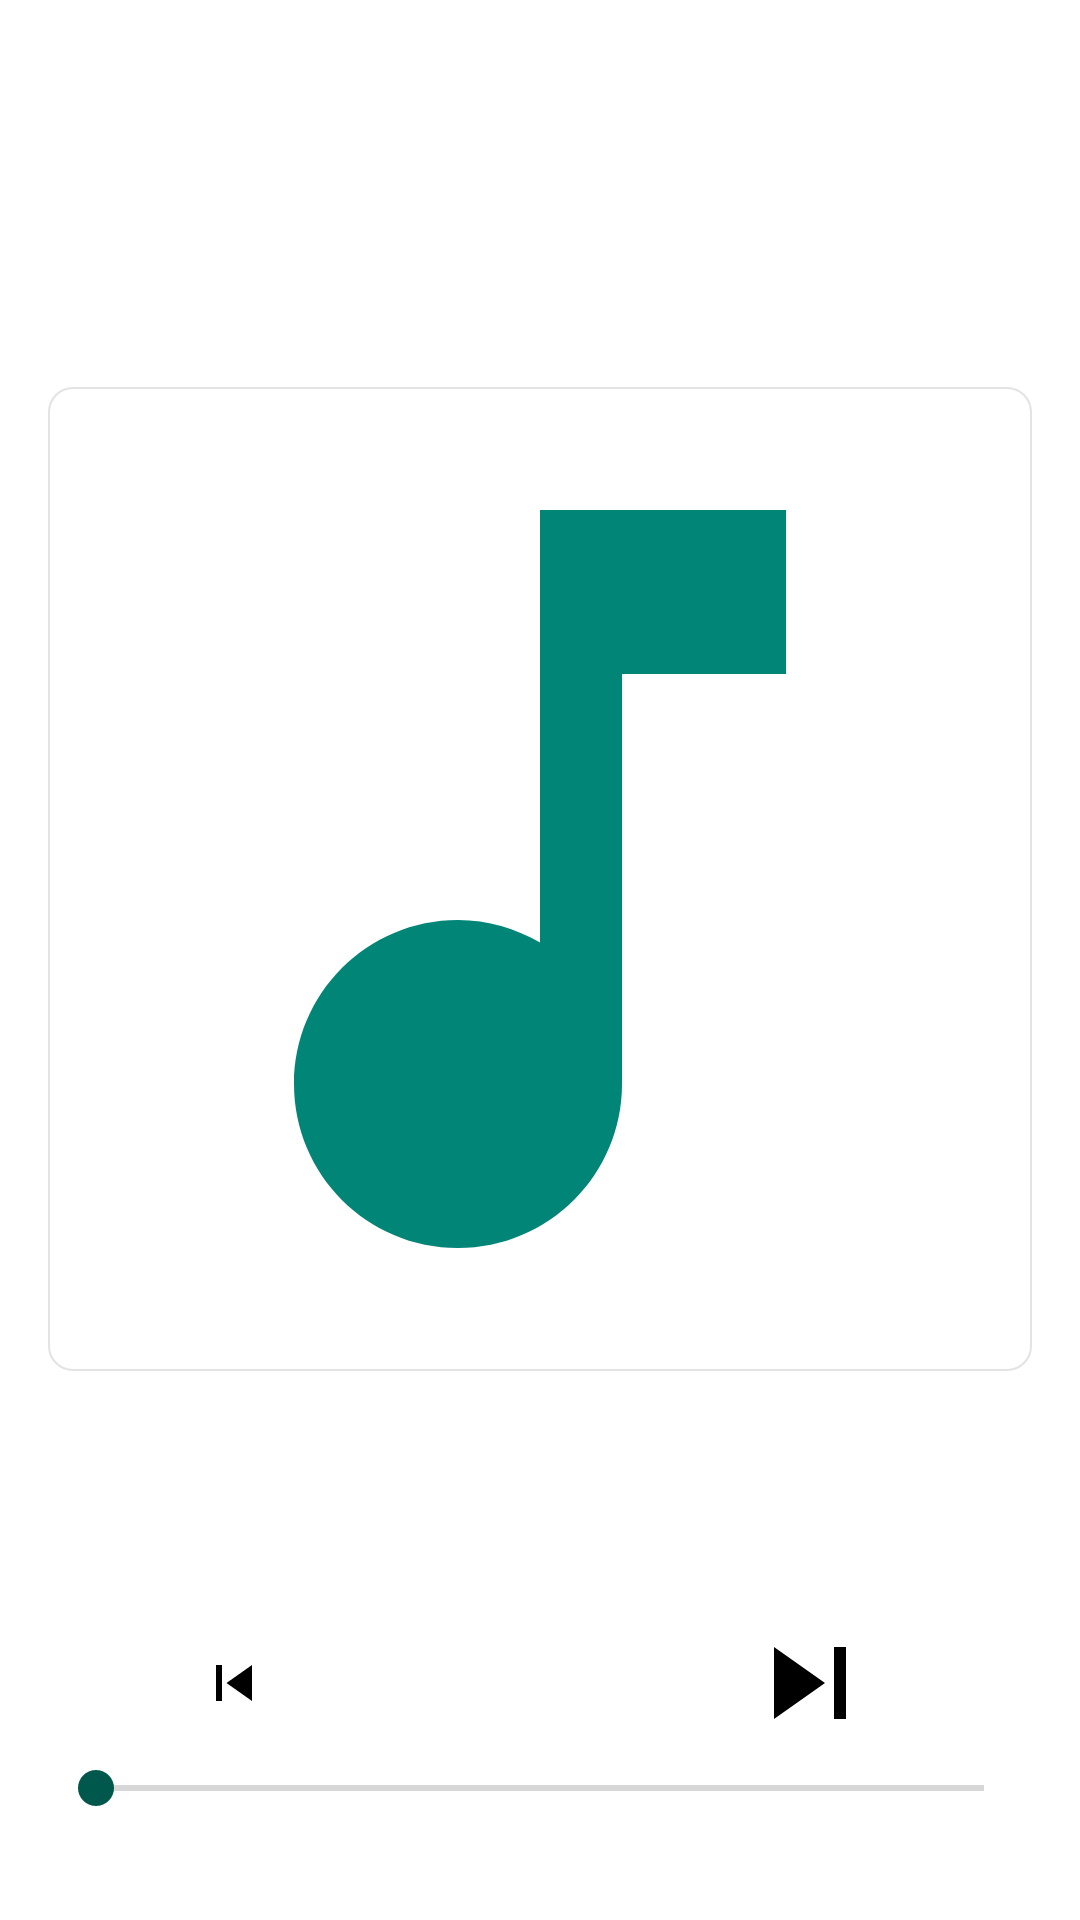

Reconstruct the res/layout file that produces this screen, plus the resources it refers to.
<!-- AndroidManifest.xml: application theme AppTheme -->
<!-- res/layout/big_player_widget_layout.xml -->
<?xml version="1.0" encoding="utf-8"?>
<androidx.constraintlayout.widget.ConstraintLayout xmlns:android="http://schemas.android.com/apk/res/android"
    xmlns:app="http://schemas.android.com/apk/res-auto"
    android:layout_width="match_parent"
    android:layout_height="match_parent"
    android:background="@color/backgroundWhite">

    <TextView
        android:id="@+id/widget_song_title"
        android:layout_width="0dp"
        android:layout_height="wrap_content"
        android:layout_marginStart="32dp"
        android:layout_marginTop="16dp"
        android:layout_marginEnd="32dp"
        android:ellipsize="marquee"
        android:fadingEdge="horizontal"
        android:marqueeRepeatLimit="marquee_forever"
        android:scrollHorizontally="true"
        android:singleLine="true"
        android:textAlignment="center"
        android:textColor="@color/black"
        android:textStyle="bold"
        app:layout_constraintEnd_toEndOf="parent"
        app:layout_constraintStart_toStartOf="parent"
        app:layout_constraintTop_toTopOf="parent" />

    <ImageButton
        android:id="@+id/central_button"
        android:layout_width="wrap_content"
        android:layout_height="wrap_content"
        android:layout_marginBottom="16dp"
        android:backgroundTint="@android:color/transparent"
        app:layout_constraintBottom_toTopOf="@+id/song_progress"
        app:layout_constraintEnd_toStartOf="@+id/next_button"
        app:layout_constraintHorizontal_bias="0.5"
        app:layout_constraintStart_toEndOf="@+id/previous_button" />

    <ImageView
        android:id="@+id/next_button"
        android:layout_width="wrap_content"
        android:layout_height="wrap_content"
        app:layout_constraintBottom_toBottomOf="@+id/central_button"
        app:layout_constraintEnd_toEndOf="parent"
        app:layout_constraintHorizontal_bias="0.5"
        app:layout_constraintStart_toEndOf="@+id/central_button"
        app:layout_constraintTop_toTopOf="@+id/central_button"
        app:srcCompat="@drawable/next_icon" />

    <ImageView
        android:id="@+id/previous_button"
        android:layout_width="wrap_content"
        android:layout_height="wrap_content"
        app:layout_constraintBottom_toBottomOf="@+id/central_button"
        app:layout_constraintEnd_toStartOf="@+id/central_button"
        app:layout_constraintHorizontal_bias="0.5"
        app:layout_constraintStart_toStartOf="parent"
        app:layout_constraintTop_toTopOf="@+id/central_button"
        app:srcCompat="@drawable/previous_icon" />

    <SeekBar
        android:id="@+id/song_progress"
        android:layout_width="0dp"
        android:layout_height="wrap_content"
        android:layout_marginStart="16dp"
        android:layout_marginEnd="16dp"
        app:layout_constraintBottom_toTopOf="@id/song_duration"
        app:layout_constraintEnd_toEndOf="parent"
        app:layout_constraintStart_toStartOf="parent" />

    <TextView
        android:id="@+id/song_position"
        android:layout_width="wrap_content"
        android:layout_height="wrap_content"
        android:layout_marginStart="8dp"
        android:layout_marginBottom="16dp"
        android:typeface="monospace"
        app:layout_constraintBottom_toBottomOf="parent"
        app:layout_constraintStart_toStartOf="@+id/song_progress" />

    <TextView
        android:id="@+id/song_duration"
        android:layout_width="wrap_content"
        android:layout_height="wrap_content"
        android:layout_marginEnd="8dp"
        android:layout_marginBottom="16dp"
        android:typeface="monospace"
        app:layout_constraintBottom_toBottomOf="parent"
        app:layout_constraintEnd_toEndOf="@+id/song_progress" />

    <androidx.constraintlayout.widget.ConstraintLayout
        android:layout_width="0dp"
        android:layout_height="0dp"
        android:padding="16dp"
        app:layout_constraintBottom_toTopOf="@+id/central_button"
        app:layout_constraintEnd_toEndOf="parent"
        app:layout_constraintStart_toStartOf="parent"
        app:layout_constraintTop_toBottomOf="@+id/widget_song_title">

        <ImageView
            android:id="@+id/thumbnail_big"
            android:layout_width="0dp"
            android:layout_height="0dp"
            android:layout_margin="0dp"
            android:adjustViewBounds="true"
            android:background="@drawable/song_art_background"
            android:scaleType="centerCrop"
            app:layout_constraintBottom_toBottomOf="parent"
            app:layout_constraintDimensionRatio="1:1"
            app:layout_constraintEnd_toEndOf="parent"
            app:layout_constraintStart_toStartOf="parent"
            app:layout_constraintTop_toTopOf="parent"
            app:srcCompat="@drawable/song_icon" />

    </androidx.constraintlayout.widget.ConstraintLayout>

</androidx.constraintlayout.widget.ConstraintLayout>
<!-- resources referenced by this layout -->
<resources>
  <color name="backgroundWhite">#ffffff</color>
  <color name="black">#000000</color>
  <!-- drawable next_icon (drawable) -->
  <vector xmlns:android="http://schemas.android.com/apk/res/android"
      android:name="vector"
      android:width="48dp"
      android:height="48dp"
      android:viewportWidth="24"
      android:viewportHeight="24">
      <path
          android:name="path"
          android:pathData="M 6 18 L 14.5 12 L 6 6 L 6 18 Z M 16 6 L 16 18 L 18 18 L 18 6 L 16 6 Z"
          android:fillColor="#000"
          android:strokeWidth="1" />
  </vector>
  <!-- drawable previous_icon (drawable) -->
  <vector
      xmlns:android="http://schemas.android.com/apk/res/android"
      android:name="vector"
      android:width="24dp"
      android:height="24dp"
      android:viewportWidth="24"
      android:viewportHeight="24">
      <path
          android:name="path"
          android:pathData="M 6 6 L 8 6 L 8 18 L 6 18 Z M 9.5 12 L 18 18 L 18 6 Z"
          android:fillColor="#000"
          android:strokeWidth="1" />
  </vector>
  <!-- drawable song_art_background (drawable) -->
  <?xml version="1.0" encoding="utf-8"?>
  <shape xmlns:android="http://schemas.android.com/apk/res/android"
      android:shape="rectangle">
      <corners android:radius="8dp" />
      <stroke
          android:width="0.5dp"
          android:color="@color/lightGray" />
  </shape>
  <!-- drawable song_icon (drawable) -->
  <vector xmlns:android="http://schemas.android.com/apk/res/android"
      android:name="vector"
      android:width="128dp"
      android:height="128dp"
      android:viewportWidth="24"
      android:viewportHeight="24">
      <path
          android:name="path"
          android:pathData="M 12 3 L 12 13.55 C 11.41 13.21 10.73 13 10 13 C 7.79 13 6 14.79 6 17 C 6 19.21 7.79 21 10 21 C 12.21 21 14 19.21 14 17 L 14 7 L 18 7 L 18 3 L 12 3 Z"
          android:fillColor="@color/colorPrimary"
          android:strokeWidth="1" />
  </vector>
  <style name="AppTheme" parent="Theme.MaterialComponents.Light.NoActionBar">
          
          <item name="colorPrimary">@color/colorPrimary</item>
          <item name="colorPrimaryDark">@color/colorPrimaryDark</item>
          <item name="colorAccent">@color/colorAccent</item>
  
          
          <item name="toolbarStyle">@style/ToolbarTheme</item>
          <item name="seekBarStyle">@style/SeekBarTheme</item>
      </style>
  <color name="lightGray">#E3E3E3</color>
  <color name="colorPrimary">#008577</color>
  <color name="colorPrimaryDark">#00574B</color>
  <color name="colorAccent">#D81B60</color>
  <style name="ToolbarTheme" parent="Theme.MaterialComponents.Light">
          <item name="android:textColorPrimary">@android:color/white</item>
          <item name="android:textColorSecondary">@android:color/white</item>
          <item name="actionMenuTextColor">@android:color/white</item>
          <item name="android:background">@color/colorPrimary</item>
          <item name="elevation">10dp</item>
      </style>
  <style name="SeekBarTheme" parent="Widget.AppCompat.SeekBar">
          <item name="android:thumbTint">@color/colorPrimaryDark</item>
          <item name="android:progressTint">@color/colorPrimary</item>
      </style>
</resources>
